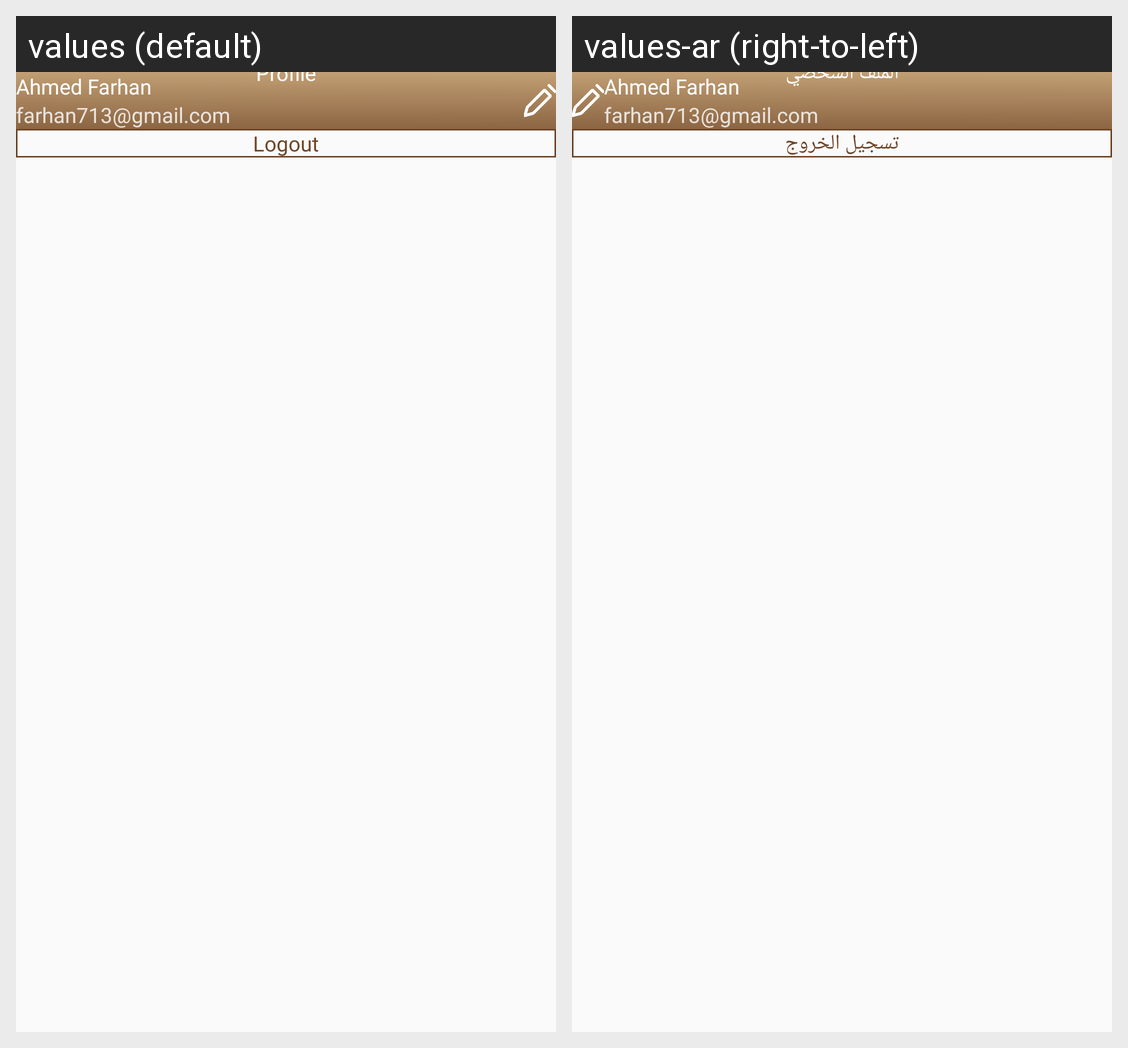

Locale-by-locale string values for the Android screen shown in this grid:
Android screen res/layout/sub_admin_drawer_layout.xml rendered under 2 locales, left to right: values (default), values-ar (right-to-left). Device: Nexus 5 (rendered at 1080×1920; each locale shown at half size, 540×960, under a caption strip naming it); theme Theme.DesynatAdmin.
Strings drawn on this screen, with the default value and each locale's value (text and hints the layout hard-codes, and strings that could not be matched under every locale, appear in the picture but are not listed):

profile
  values: Profile
  values-ar: الملف الشخصي

logout
  values: Logout
  values-ar: تسجيل الخروج
